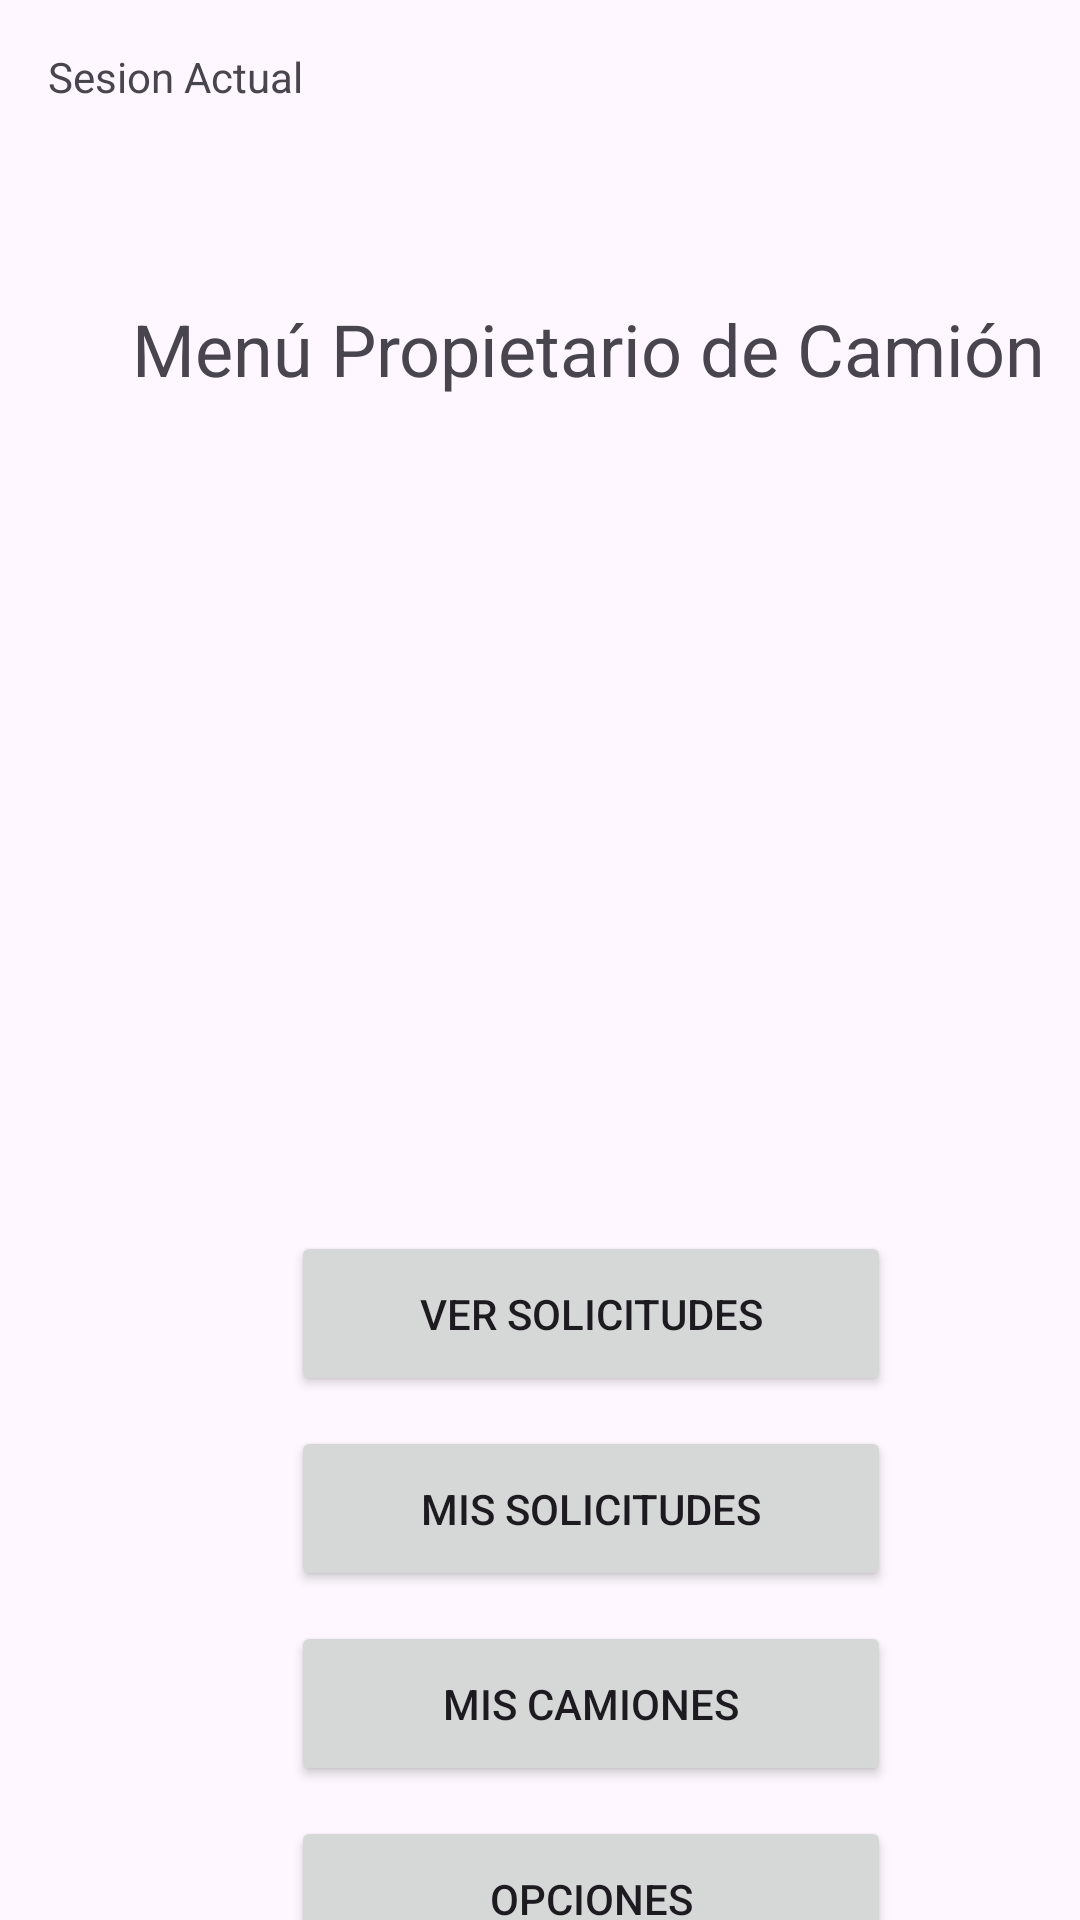

Reconstruct the res/layout file that produces this screen, plus the resources it refers to.
<!-- AndroidManifest.xml: application theme Theme.AppGTC -->
<!-- res/layout/inicio_propietario_camion.xml -->
<?xml version="1.0" encoding="utf-8"?>
<androidx.constraintlayout.widget.ConstraintLayout xmlns:android="http://schemas.android.com/apk/res/android"
    xmlns:app="http://schemas.android.com/apk/res-auto"
    xmlns:tools="http://schemas.android.com/tools"
    android:id="@+id/main"
    android:background="@mipmap/fondo_propietario_camion"
    android:layout_width="match_parent"
    android:layout_height="match_parent"
    tools:context=".InicioPropietarioCamion">

    <TextView
        android:id="@+id/textView_MIPC"
        android:layout_width="wrap_content"
        android:layout_height="wrap_content"
        android:layout_marginStart="44dp"
        android:layout_marginTop="100dp"
        android:text="@string/menu_propietario_de_camion"
        android:textSize="24sp"
        app:layout_constraintStart_toStartOf="parent"
        app:layout_constraintTop_toTopOf="parent" />

    <ImageView
        android:id="@+id/imageView_MIPC"
        android:layout_width="233dp"
        android:layout_height="216dp"
        android:layout_marginTop="32dp"
        android:src="@mipmap/propietario"
        app:layout_constraintDimensionRatio="1:1"
        app:layout_constraintEnd_toEndOf="@+id/textView_MIPC"
        app:layout_constraintHorizontal_bias="0.507"
        app:layout_constraintStart_toStartOf="@+id/textView_MIPC"
        app:layout_constraintTop_toBottomOf="@id/textView_MIPC" />

    <Button
        android:id="@+id/button_MIPC_VerSolicitudes"
        android:layout_width="200dp"
        android:layout_height="55dp"
        android:layout_marginTop="30dp"
        android:text="@string/ver_solicitudes"
        app:layout_constraintEnd_toEndOf="@+id/imageView_MIPC"
        app:layout_constraintStart_toStartOf="@+id/imageView_MIPC"
        app:layout_constraintTop_toBottomOf="@+id/imageView_MIPC" />

    <Button
        android:id="@+id/button_MIPC_MisSolicitudes"
        android:layout_width="0dp"
        android:layout_height="55dp"
        android:layout_marginTop="10dp"
        android:text="@string/mis_solicitudes"
        app:layout_constraintEnd_toEndOf="@+id/button_MIPC_VerSolicitudes"
        app:layout_constraintStart_toStartOf="@+id/button_MIPC_VerSolicitudes"
        app:layout_constraintTop_toBottomOf="@+id/button_MIPC_VerSolicitudes" />

    <Button
        android:id="@+id/button_MIPC_MisCamiones"
        android:layout_width="0dp"
        android:layout_height="55dp"
        android:layout_marginTop="10dp"
        android:text="@string/mis_camiones"
        app:layout_constraintEnd_toEndOf="@+id/button_MIPC_MisSolicitudes"
        app:layout_constraintStart_toStartOf="@+id/button_MIPC_MisSolicitudes"
        app:layout_constraintTop_toBottomOf="@+id/button_MIPC_MisSolicitudes" />

    <Button
        android:id="@+id/button_MIPC_Opciones"
        android:layout_width="200dp"
        android:layout_height="55dp"
        android:layout_marginTop="10dp"
        android:text="@string/opciones"
        app:layout_constraintEnd_toEndOf="@+id/button_MIPC_MisCamiones"
        app:layout_constraintStart_toStartOf="@+id/button_MIPC_MisCamiones"
        app:layout_constraintTop_toBottomOf="@+id/button_MIPC_MisCamiones" />

    <Button
        android:id="@+id/button_MIPC_Salir"
        android:layout_width="0dp"
        android:layout_height="55dp"
        android:layout_marginTop="10dp"
        android:text="@string/salir"
        app:layout_constraintEnd_toEndOf="@+id/button_MIPC_Opciones"
        app:layout_constraintStart_toStartOf="@+id/button_MIPC_Opciones"
        app:layout_constraintTop_toBottomOf="@+id/button_MIPC_Opciones" />

    <TextView
        android:id="@+id/textView_MIPC_SesionActual"
        android:layout_width="wrap_content"
        android:layout_height="wrap_content"
        android:layout_marginStart="16dp"
        android:layout_marginTop="16dp"
        android:text="Sesion Actual"
        app:layout_constraintStart_toStartOf="parent"
        app:layout_constraintTop_toTopOf="parent" />

</androidx.constraintlayout.widget.ConstraintLayout>
<!-- resources referenced by this layout -->
<resources>
  <string name="menu_propietario_de_camion">Menú Propietario de Camión</string>
  <string name="mis_camiones">Mis Camiones</string>
  <string name="mis_solicitudes">Mis Solicitudes</string>
  <string name="opciones">Opciones</string>
  <string name="salir">Salir</string>
  <string name="ver_solicitudes">Ver Solicitudes</string>
  <style name="Theme.AppGTC" parent="Base.Theme.AppGTC" />
  <style name="Base.Theme.AppGTC" parent="Theme.Material3.DayNight.NoActionBar">
          
          
      </style>
</resources>
